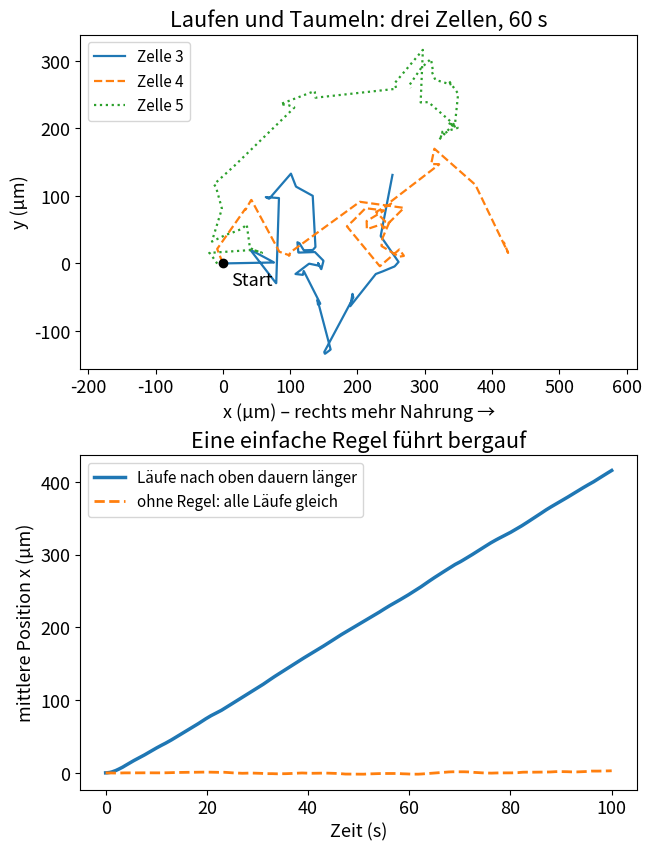

This chart was generated by the following Python code:
import numpy as np
import matplotlib.pyplot as plt

# Modellparameter – typische Werte, siehe Artikel
SPEED = 20.0       # Schwimmgeschwindigkeit im Lauf (µm/s); Berg maß 20–40 µm/s
RUN_TIME = 1.0     # mittlere Laufdauer (s), wenn nichts besser wird
BOOST = 2.0        # Läufe das Nahrungsgefälle hinauf dauern im Mittel BOOST-mal länger
N_CELLS = 2000     # Bakterien pro Population
T_END = 100.0      # simulierte Zeit (s)
DT = 0.01          # Zeitschritt (s)
rng = np.random.default_rng(1)


def swim(boost):
    """Laufen und Taumeln in 2D. Nach +x gibt es mehr Nahrung, „besser werden“ heißt also: nach +x.

    Ein Taumeln dauert keine Zeit und wählt eine völlig zufällige neue Richtung (eine Vereinfachung).
    In jedem Schritt taumelt eine Zelle mit der Wahrscheinlichkeit DT / mittlere Laufdauer. Bergs
    Regel: Wenn es besser wird, hör nicht so früh auf – Läufe nach +x dauern RUN_TIME × boost.
    """
    steps = int(T_END / DT)
    angle = rng.uniform(0, 2 * np.pi, N_CELLS)
    track = np.zeros((steps + 1, N_CELLS, 2))
    for i in range(steps):
        heading = np.column_stack((np.cos(angle), np.sin(angle)))
        track[i + 1] = track[i] + SPEED * DT * heading
        mean_run = np.where(heading[:, 0] > 0, RUN_TIME * boost, RUN_TIME)
        tumble = rng.random(N_CELLS) < DT / mean_run
        angle = np.where(tumble, rng.uniform(0, 2 * np.pi, N_CELLS), angle)
    return track


t = np.arange(int(T_END / DT) + 1) * DT
late = t > 20                     # Fit nach den ersten Läufen, wenn der Start vergessen ist
plain = swim(boost=1.0)
biased = swim(boost=BOOST)

# 1) Ohne Gefälle: eine Zufallsbewegung. Ausbreitung <r²> = 4 D t mit D = v² τ / 2 in 2D.
msd = (plain ** 2).sum(axis=2).mean(axis=1)
d_sim = np.polyfit(t[late], msd[late], 1)[0] / 4
print(f"Zufallsbewegung: D = {d_sim:.0f} µm²/s (Formel v²τ/2 = {SPEED**2 * RUN_TIME / 2:.0f} µm²/s)")

# 2) Bergs Regel: Die Population driftet das Gefälle hinauf. Formel: v · (2/π) · (b − 1)/(b + 1).
drift_sim = np.polyfit(t[late], biased[late, :, 0].mean(axis=1), 1)[0]
drift_theory = SPEED * 2 / np.pi * (BOOST - 1) / (BOOST + 1)
# round(...) + 0.0 macht aus einem gerundeten „-0.0“ ein „0.0“
print(f"mit der Regel: Drift {round(drift_sim, 1) + 0.0} µm/s (Formel {drift_theory:.1f} µm/s), "
      f"{round(100 * drift_sim / SPEED) + 0} % der Schwimmgeschwindigkeit")
print(f"nach {T_END:.0f} s ist die mittlere Zelle {biased[-1, :, 0].mean():.0f} µm weiter oben im Gefälle")

plt.rcParams["font.size"] = 13      # große Schrift: das Diagramm bleibt auf dem Handy lesbar
fig, (top, bottom) = plt.subplots(2, 1, figsize=(6.4, 8.4), layout="constrained")
for k, style in zip(range(3, 6), ["-", "--", ":"]):   # drei der Zellen, erste 60 s
    path = biased[: int(60 / DT) : 5, k]
    top.plot(path[:, 0], path[:, 1], style, lw=1.6, label=f"Zelle {k}")
top.plot(0, 0, "ko", ms=6)
top.annotate("Start", (0, 0), textcoords="offset points", xytext=(6, -16))
top.set_aspect("equal", adjustable="datalim")
top.set_xlabel("x (µm) – rechts mehr Nahrung →")
top.set_ylabel("y (µm)")
top.set_title("Laufen und Taumeln: drei Zellen, 60 s")
top.legend(loc="upper left", fontsize=11)

bottom.plot(t, biased[..., 0].mean(axis=1), lw=2.5, label="Läufe nach oben dauern länger")
bottom.plot(t, plain[..., 0].mean(axis=1), "--", lw=2, label="ohne Regel: alle Läufe gleich")
bottom.set_xlabel("Zeit (s)")
bottom.set_ylabel("mittlere Position x (µm)")
bottom.set_title("Eine einfache Regel führt bergauf")
bottom.legend(loc="upper left", fontsize=11)
plt.show()
